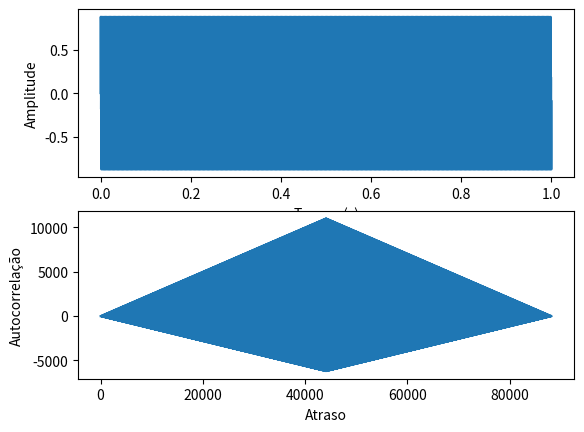

This figure's Python source:
import numpy as np
import matplotlib.pyplot as plt

def estimate_pitch(audio, sample_rate):
    
    # Calcula a autocorrelação do sinal de áudio
    autocorr = np.correlate(audio, audio, mode="full")
    # Encontre o primeiro máximo local à direita do centro da autocorrelação
    center = len(autocorr) // 2
    right_half = autocorr[center:]
    max_index = np.argmax(right_half)
    # Estima o pitch como o recíproco do intervalo de tempo correspondente ao máximo local
    pitch_estimate = sample_rate / (center + max_index)
    return pitch_estimate

# Exemplo de uso
sample_rate = 44100
t = np.linspace(0, 1, sample_rate, False)
audio = 0.5 * np.sin(2 * np.pi * 440 * t) + 0.5 * np.sin(2 * np.pi * 880 * t)
pitch_estimate = estimate_pitch(audio, sample_rate)

print("Pitch estimado: {:.2f} Hz".format(pitch_estimate))
autocorr = np.correlate(audio, audio, mode="full")
# Plot the audio signal and its autocorrelation
plt.figure()
plt.subplot(2, 1, 1)
plt.plot(t, audio)
plt.xlabel("Tempo (s)")
plt.ylabel("Amplitude")
plt.subplot(2, 1, 2)
plt.plot(autocorr)
plt.xlabel("Atraso")
plt.ylabel("Autocorrelação")
plt.show()